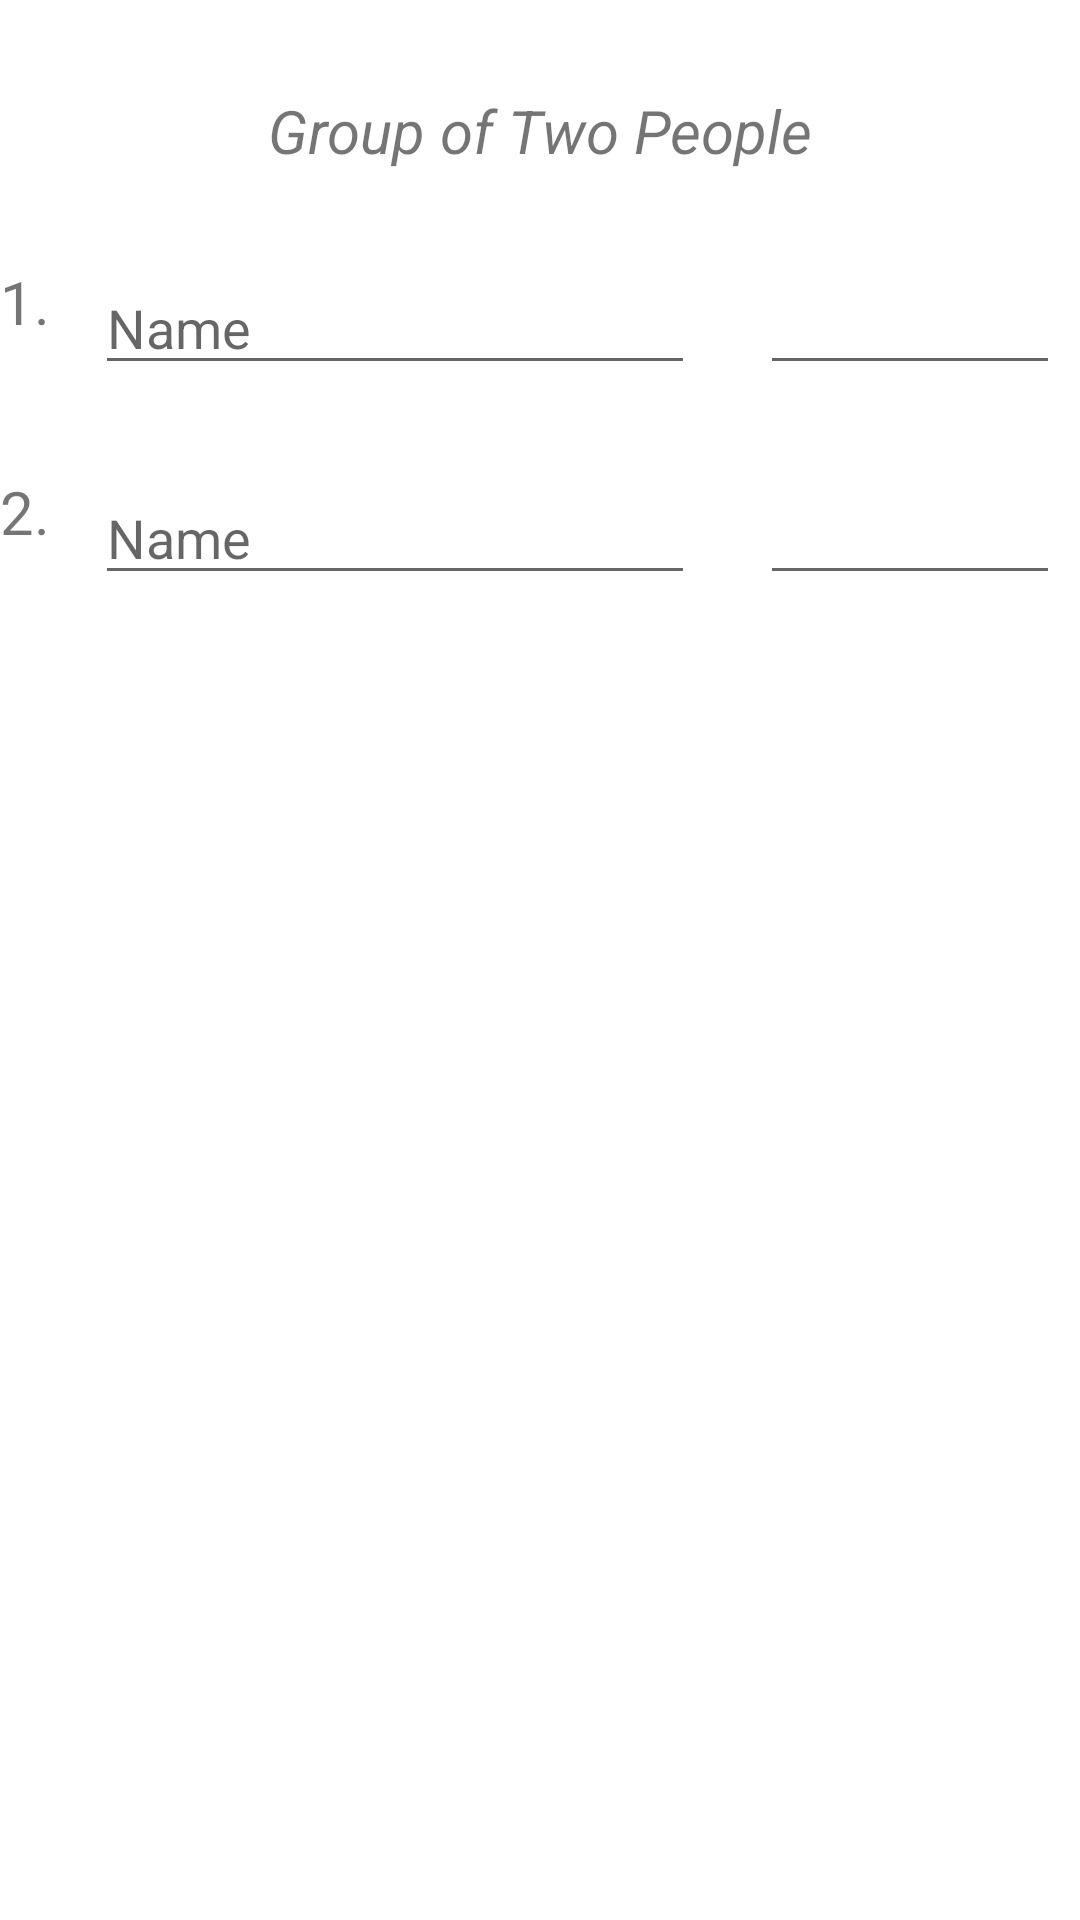

The Android layout XML behind this screen, and the referenced resources:
<!-- AndroidManifest.xml: application theme Theme.Splitz01 -->
<!-- res/layout/group_two.xml -->
<?xml version="1.0" encoding="utf-8"?>
<androidx.constraintlayout.widget.ConstraintLayout xmlns:android="http://schemas.android.com/apk/res/android"
    xmlns:app="http://schemas.android.com/apk/res-auto"
    xmlns:tools="http://schemas.android.com/tools"
    android:layout_width="match_parent"
    android:layout_height="match_parent">


    <TextView
        android:id="@+id/twoPeopleTV"
        android:layout_width="wrap_content"
        android:layout_height="wrap_content"
        android:text="@string/group_two_people"
        android:textSize="20sp"
        android:layout_marginTop="30sp"
        android:textStyle="italic"
        app:layout_constraintEnd_toEndOf="parent"
        app:layout_constraintStart_toStartOf="parent"
        app:layout_constraintTop_toTopOf="parent" />

    <TextView
        android:id="@+id/textView01"
        android:layout_width="wrap_content"
        android:layout_height="wrap_content"
        android:layout_marginTop="30sp"
        android:text="@string/_1"
        android:textSize="20sp"
        app:layout_constraintStart_toStartOf="parent"
        app:layout_constraintTop_toBottomOf="@+id/twoPeopleTV" />

    <EditText
        android:id="@+id/etP1"
        android:hint="@string/name"
        android:layout_width="200sp"
        android:layout_height="wrap_content"
        android:layout_marginTop="100sp"
        app:layout_constraintStart_toEndOf="@+id/textView01"
        app:layout_constraintTop_toBottomOf="@+id/twoPeopleTV"
        android:layout_marginStart="15sp"/>

    <EditText
        android:id="@+id/balance01"
        android:layout_width="100sp"
        android:layout_height="wrap_content"
        android:layout_marginStart="15sp"
        android:layout_marginTop="100sp"
        app:layout_constraintEnd_toEndOf="parent"
        app:layout_constraintStart_toEndOf="@id/etP1"
        app:layout_constraintTop_toBottomOf="@id/twoPeopleTV" />


    <TextView
        android:id="@+id/textView02"
        android:layout_width="wrap_content"
        android:layout_height="wrap_content"
        android:layout_marginTop="100sp"
        android:text="@string/_2"
        android:textSize="20sp"
        app:layout_constraintStart_toStartOf="parent"
        app:layout_constraintTop_toBottomOf="@+id/twoPeopleTV" />

    <EditText
        android:id="@+id/etP2"
        android:hint="@string/name"
        android:layout_width="200sp"
        android:layout_height="wrap_content"
        android:layout_marginTop="30sp"
        app:layout_constraintStart_toEndOf="@+id/textView02"
        app:layout_constraintTop_toBottomOf="@+id/twoPeopleTV"
        android:layout_marginStart="15sp"/>

    <EditText
        android:id="@+id/balance02"
        android:layout_width="100sp"
        android:layout_height="wrap_content"
        android:layout_marginStart="15sp"
        android:layout_marginTop="30sp"
        app:layout_constraintEnd_toEndOf="parent"
        app:layout_constraintStart_toEndOf="@id/etP2"
        app:layout_constraintTop_toBottomOf="@id/twoPeopleTV" />

</androidx.constraintlayout.widget.ConstraintLayout>
<!-- resources referenced by this layout -->
<resources>
  <string name="_1">1.</string>
  <string name="_2">2.</string>
  <string name="group_two_people">Group of Two People</string>
  <string name="name">Name</string>
  <style name="Theme.Splitz01" parent="Theme.MaterialComponents.DayNight.DarkActionBar">
          
          <item name="colorPrimary">@color/purple_500</item>
          <item name="colorPrimaryVariant">@color/purple_700</item>
          <item name="colorOnPrimary">@color/white</item>
          
          <item name="colorSecondary">@color/teal_200</item>
          <item name="colorSecondaryVariant">@color/teal_700</item>
          <item name="colorOnSecondary">@color/black</item>
          
          <item name="android:statusBarColor" tools:targetApi="l">?attr/colorPrimaryVariant</item>
          
      </style>
  <!-- not gathered from this repository: default colours our renderer supplied (Android Studio template values) -->
  <color name="purple_500">#FF6200EE</color>
  <color name="purple_700">#FF3700B3</color>
  <color name="teal_200">#FF03DAC5</color>
  <color name="teal_700">#FF018786</color>
  <color name="black">#FF000000</color>
  <color name="white">#FFFFFFFF</color>
</resources>
